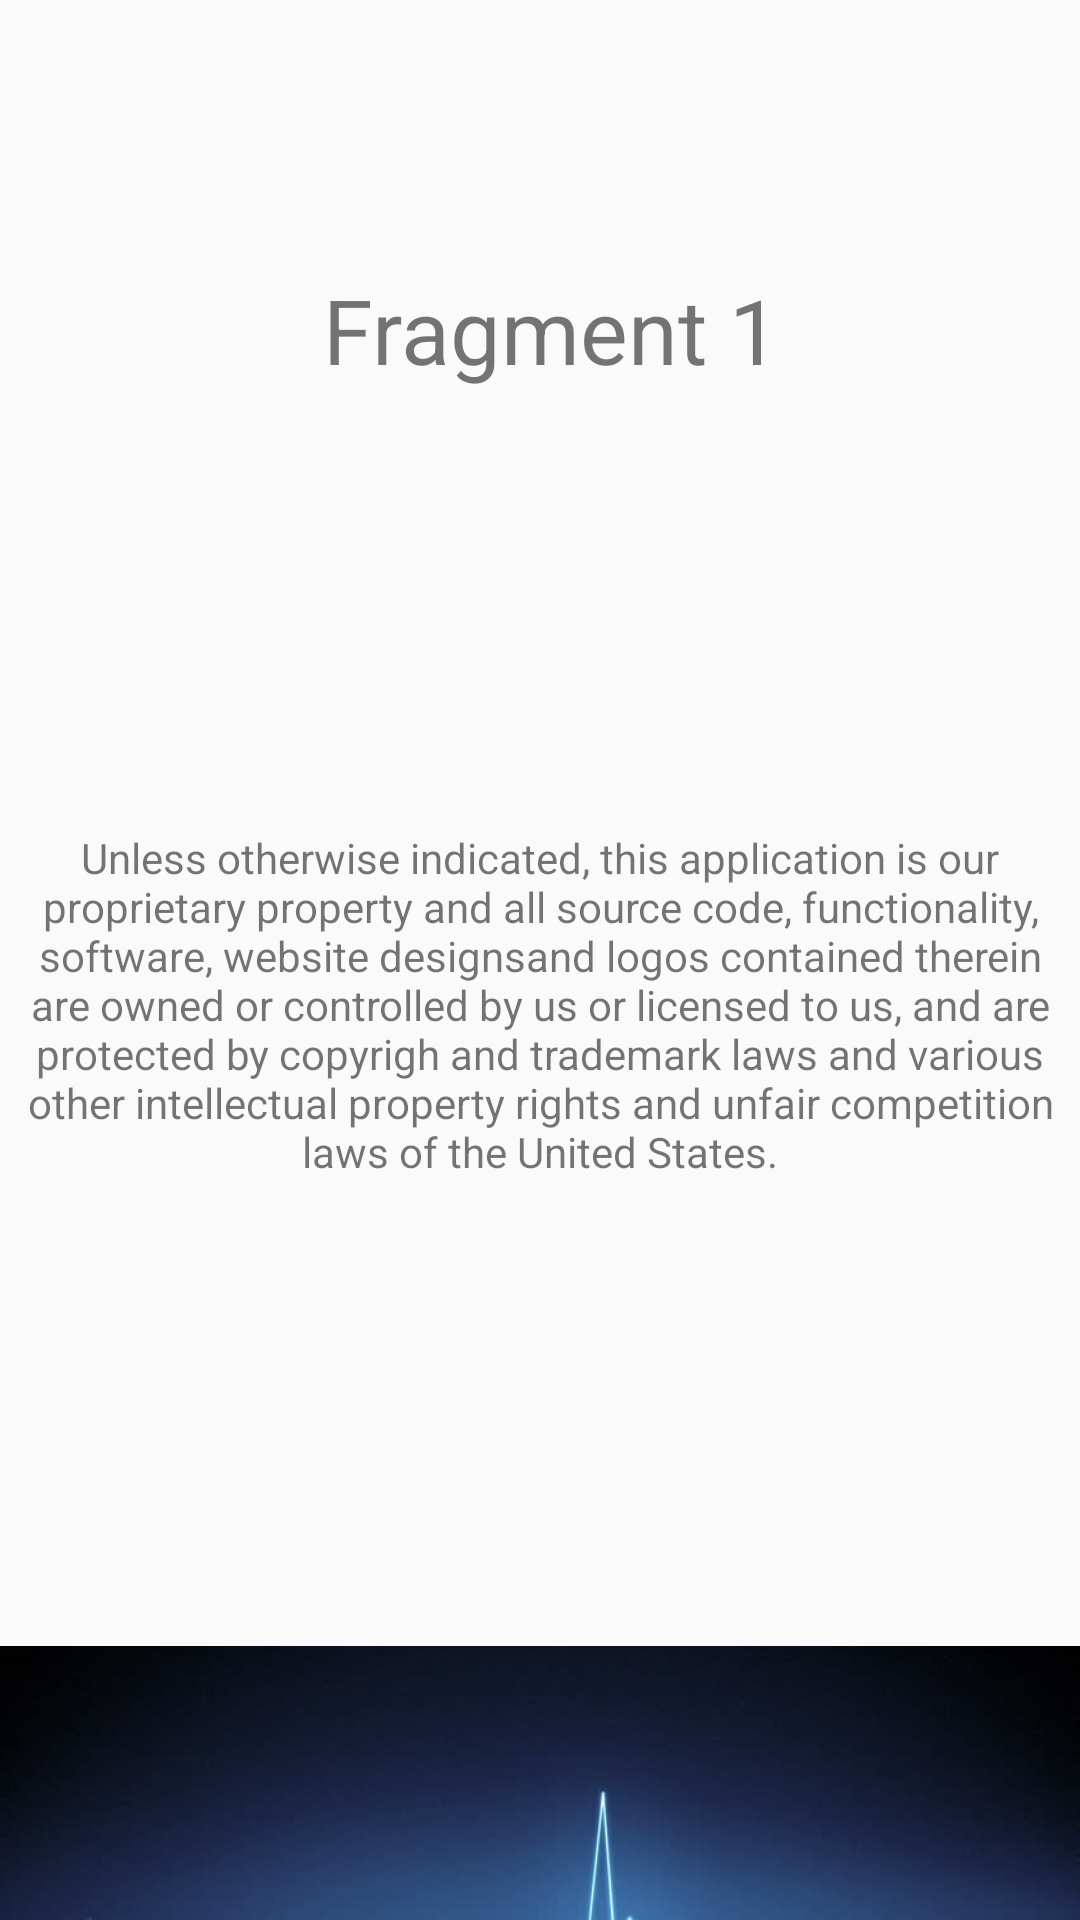

The Android layout XML behind this screen, and the referenced resources:
<!-- AndroidManifest.xml: application theme AppTheme -->
<!-- res/layout/fragment_1.xml -->
<?xml version="1.0" encoding="utf-8"?>
<FrameLayout xmlns:android="http://schemas.android.com/apk/res/android"
    xmlns:app="http://schemas.android.com/apk/res-auto"
    xmlns:tools="http://schemas.android.com/tools"
    android:layout_width="match_parent"
    android:layout_height="match_parent"
    tools:context=".Fragment1">

    
    <LinearLayout
        android:layout_width="match_parent"
        android:layout_height="match_parent"
        android:orientation="vertical">

        <TextView
            android:layout_width="match_parent"
            android:layout_height="220dp"
            android:gravity="center"
            android:text=" Fragment 1"
            android:textSize="30dp" />

        <TextView
            android:id="@+id/textView"
            android:layout_width="match_parent"
            android:layout_height="230dp"
            android:gravity="center"
            android:text="Unless otherwise indicated, this application is our proprietary property and all source code, functionality, software, website designsand logos contained therein are owned or controlled by us or licensed to us, and are protected by copyrigh and trademark laws and various other intellectual property rights and unfair competition laws of the United States." />

        <ImageView
            android:id="@+id/image"
            android:layout_width="match_parent"
            android:layout_height="400dp"
            android:src="@drawable/htb2" />

    </LinearLayout>

</FrameLayout>
<!-- resources referenced by this layout -->
<resources>
  <!-- drawable htb2: jpg bitmap (drawable, 15434 bytes) -->
  <style name="AppTheme" parent="Theme.AppCompat.Light.NoActionBar">
          
          <item name="colorPrimary">@color/colorPrimary</item>
          <item name="colorPrimaryDark">@color/colorPrimaryDark</item>
          <item name="colorAccent">@color/colorAccent</item>
      </style>
  <!-- not gathered from this repository: default colours our renderer supplied (Android Studio template values) -->
  <color name="colorPrimary">#FF6200EE</color>
  <color name="colorPrimaryDark">#FF3700B3</color>
  <color name="colorAccent">#FF03DAC5</color>
</resources>
